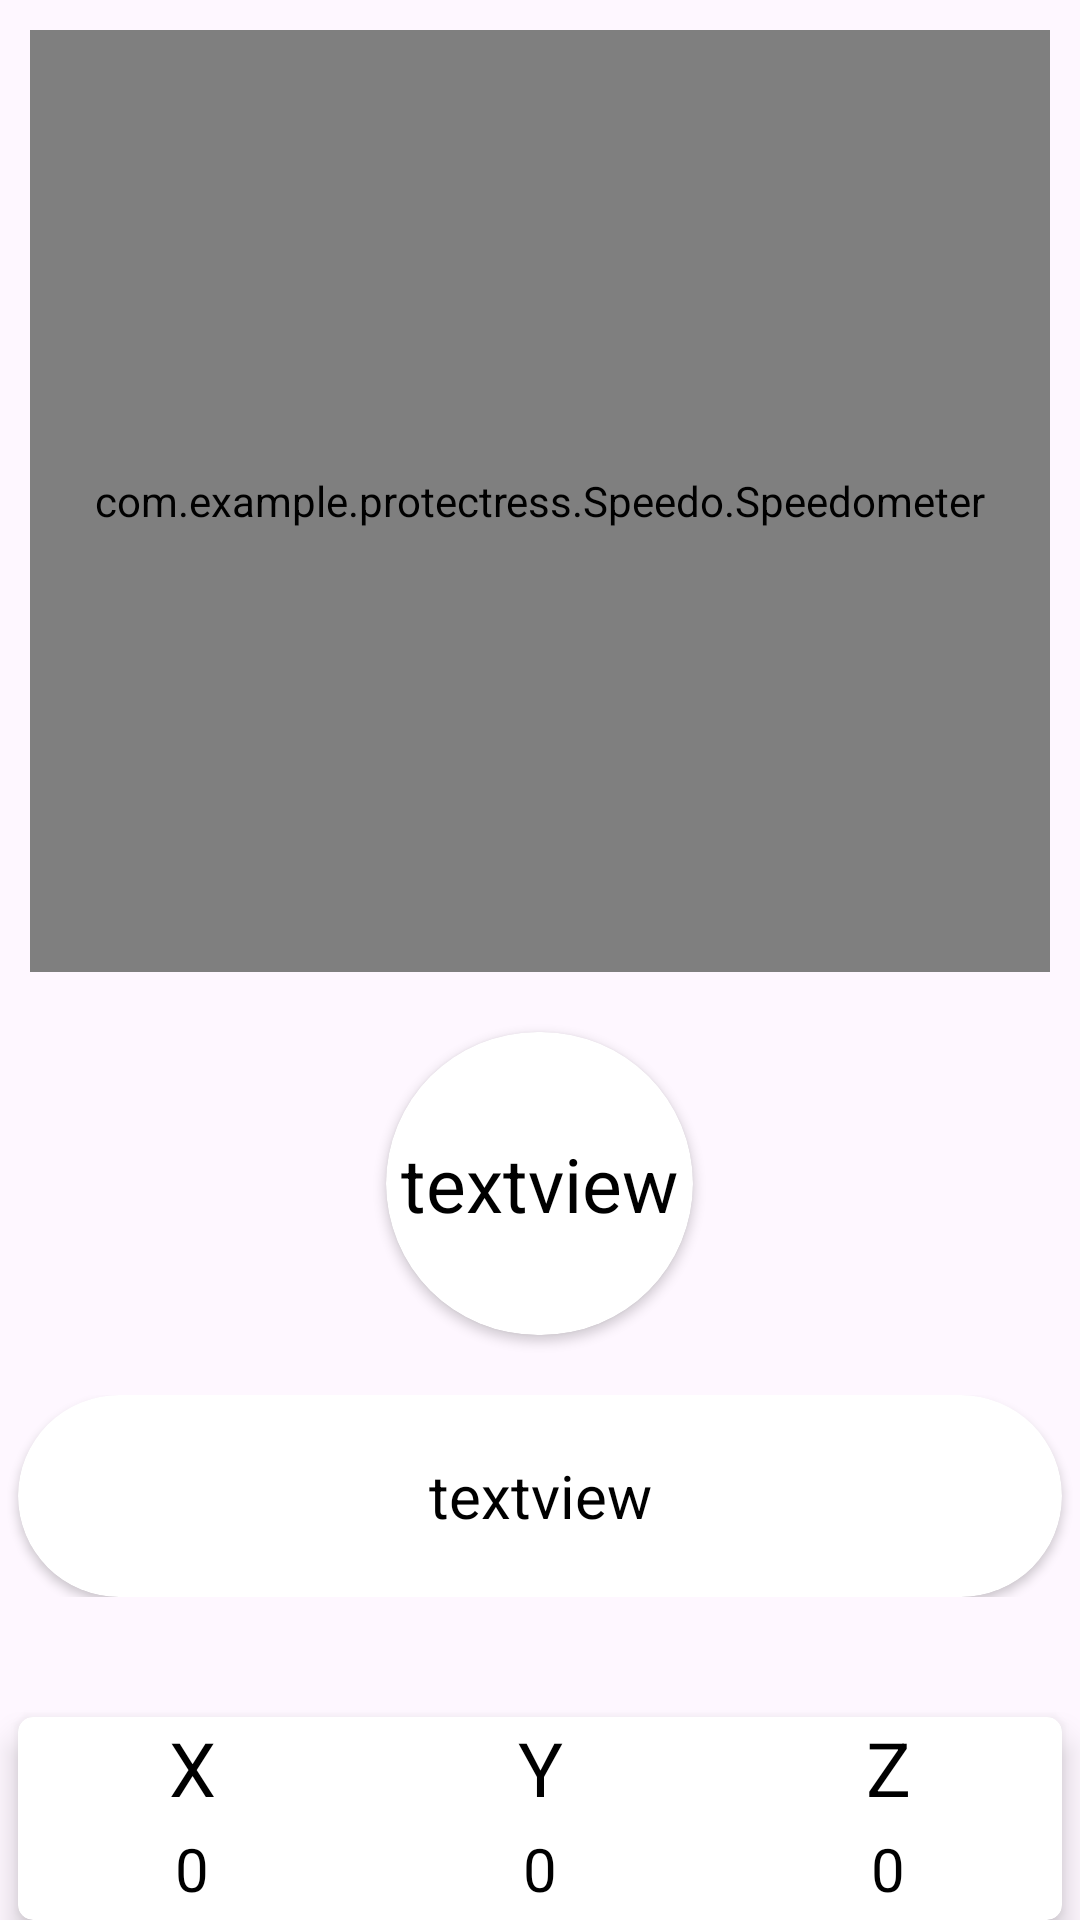

Reconstruct the res/layout file that produces this screen, plus the resources it refers to.
<!-- AndroidManifest.xml: application theme Theme.Protectress -->
<!-- res/layout/activity_magno_mag.xml -->
<?xml version="1.0" encoding="utf-8"?>
<LinearLayout xmlns:android="http://schemas.android.com/apk/res/android"
    xmlns:app="http://schemas.android.com/apk/res-auto"
    xmlns:tools="http://schemas.android.com/tools"
    android:layout_width="match_parent"
    android:orientation="vertical"
    android:layout_height="match_parent"
    tools:context=".Ui.MagnoMag">

    <LinearLayout
    android:layout_width="match_parent"
    android:layout_height="0dp"
    android:layout_weight="8"
    android:orientation="vertical"
    >
        <com.example.protectress.Speedo.Speedometer
            android:id="@+id/speedometer"
            android:layout_width="match_parent"
            android:layout_height="0dp"
            android:layout_gravity="center"
            android:layout_margin="10dp"
            android:layout_marginTop="0dp"
            android:layout_weight="14"
            app:layout_constraintTop_toTopOf="parent"
            tools:layout_editor_absoluteX="9dp" />


    <androidx.cardview.widget.CardView
        android:layout_width="wrap_content"
        android:layout_height="wrap_content"
        android:layout_centerInParent="true"
        android:layout_gravity="center"
        android:layout_marginTop="10dp"
        android:layout_weight="3"
        android:innerRadius="0dp"
        android:shape="ring"
        app:cardCornerRadius="75dp">

        <TextView
            android:id="@+id/value"
            android:layout_width="match_parent"
            android:layout_height="match_parent"
            android:layout_marginLeft="5dp"
            android:layout_marginRight="5dp"
            android:gravity="center"
            android:text="textview"
            android:textColor="#000000"
            android:textSize="25dp" />
    </androidx.cardview.widget.CardView>

    <LinearLayout
        android:layout_width="match_parent"
        android:layout_height="0dp"
        android:layout_marginTop="20dp"
        android:layout_weight="3">

        <androidx.cardview.widget.CardView
            android:layout_width="match_parent"
            android:layout_height="match_parent"
            android:layout_gravity="center_vertical"
            android:layout_marginLeft="6dp"
            android:layout_marginRight="6dp"

            app:cardCornerRadius="50dp">

            <TextView
                android:id="@+id/show_conditions"
                android:layout_width="match_parent"
                android:layout_height="match_parent"
                android:layout_gravity="center_vertical"
                android:gravity="center"
                android:text="textview"
                android:textColor="#000000"
                android:textSize="20dp" />
        </androidx.cardview.widget.CardView>
    </LinearLayout>

    <androidx.cardview.widget.CardView
        android:layout_width="match_parent"
        android:layout_height="0dp"
        android:layout_gravity="center_vertical"
        android:layout_marginLeft="6dp"
        android:layout_marginTop="40dp"
        android:layout_marginRight="6dp"
        android:layout_weight="3"
        app:cardCornerRadius="5dp"
        app:cardElevation="6dp">


        <LinearLayout
            android:layout_width="match_parent"
            android:layout_height="match_parent"
            android:orientation="horizontal">


            <LinearLayout
                android:layout_width="0dp"
                android:layout_height="match_parent"
                android:layout_weight="1"
                android:orientation="vertical">

                <TextView
                    android:layout_width="match_parent"
                    android:layout_height="0dp"
                    android:layout_weight="1"
                    android:gravity="center"
                    android:text="X"
                    android:textColor="#000000"
                    android:textSize="25dp" />

                <TextView
                    android:id="@+id/x_cor"
                    android:layout_width="match_parent"
                    android:layout_height="0dp"
                    android:layout_weight="1"
                    android:gravity="center"
                    android:text="0"
                    android:textColor="#000000"
                    android:textSize="20dp" />

            </LinearLayout>


            <LinearLayout
                android:layout_width="0dp"
                android:layout_height="match_parent"
                android:layout_weight="1"
                android:orientation="vertical">

                <TextView
                    android:layout_width="match_parent"
                    android:layout_height="0dp"
                    android:layout_weight="1"
                    android:gravity="center"
                    android:text="Y"
                    android:textColor="#000000"
                    android:textSize="25dp" />

                <TextView
                    android:id="@+id/y_cor"
                    android:layout_width="match_parent"
                    android:layout_height="0dp"
                    android:layout_weight="1"
                    android:gravity="center"
                    android:text="0"
                    android:textColor="#000000"
                    android:textSize="20dp" />
            </LinearLayout>

            <LinearLayout
                android:layout_width="0dp"
                android:layout_height="match_parent"
                android:layout_weight="1"
                android:orientation="vertical">

                <TextView
                    android:layout_width="match_parent"
                    android:layout_height="0dp"
                    android:layout_weight="1"
                    android:gravity="center"
                    android:text="Z"
                    android:textColor="#000000"
                    android:textSize="25dp" />

                <TextView
                    android:id="@+id/z_cor"
                    android:layout_width="match_parent"
                    android:layout_height="0dp"
                    android:layout_weight="1"
                    android:gravity="center"
                    android:text="0"
                    android:textColor="#000000"
                    android:textSize="20dp" />
            </LinearLayout>
        </LinearLayout>
    </androidx.cardview.widget.CardView>

    

</LinearLayout>

</LinearLayout>
<!-- resources referenced by this layout -->
<resources>
  <style name="Theme.Protectress" parent="Base.Theme.Protectress" />
  <style name="Base.Theme.Protectress" parent="Theme.Material3.DayNight.NoActionBar">
          
          <item name="colorPrimary">@color/pink</item>
          <item name="drawerArrowStyle">@style/DrawerIconStyle</item>
      </style>
  <color name="pink">#AA0B5B</color>
  <style name="DrawerIconStyle" parent="Widget.AppCompat.DrawerArrowToggle">
          <item name="color">@color/white</item>
      </style>
  <color name="white">#FFFFFFFF</color>
</resources>
